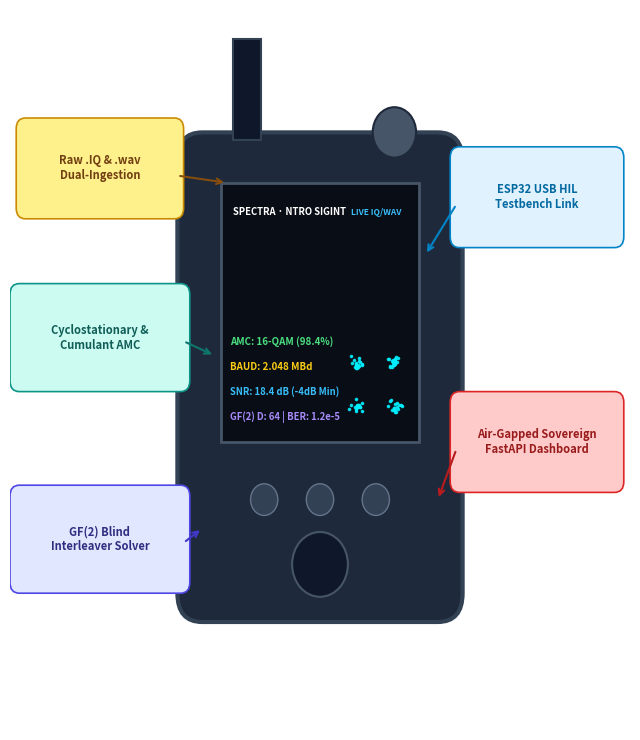
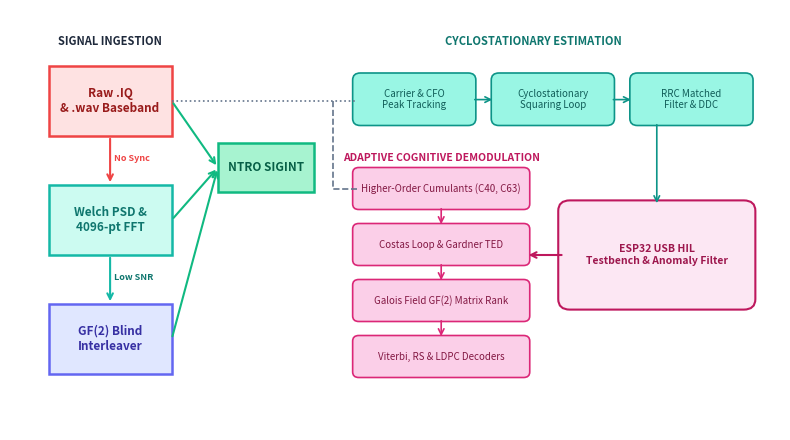
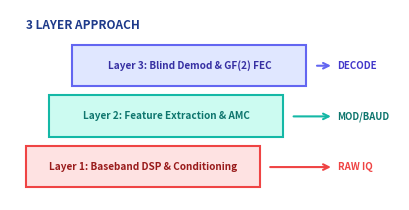
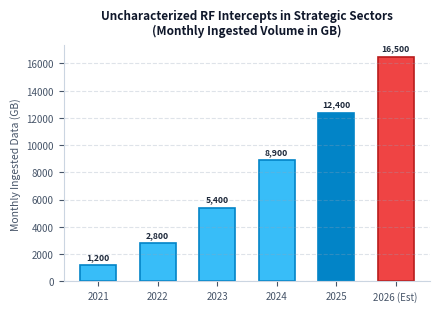

The matplotlib source for these figures, in order:
import os
import matplotlib.pyplot as plt
import matplotlib.patches as patches
import numpy as np

assets_dir = r"c:\vs studio\ntro-signal-analyzer\presentation_assets"
os.makedirs(assets_dir, exist_ok=True)

# -------------------------------------------------------------
# 1. Slide 2 Center Callout Diagram (Tactical Receiver & Callouts)
# -------------------------------------------------------------
def create_callout_diagram():
    fig, ax = plt.subplots(figsize=(6.5, 7.5), dpi=300)
    ax.set_facecolor('#ffffff')
    fig.patch.set_facecolor('#ffffff')
    ax.set_xlim(0, 10)
    ax.set_ylim(0, 10)
    ax.axis('off')

    # Draw Central Handheld/Tactical Device Body
    chassis = patches.FancyBboxPatch((3.0, 1.8), 4.0, 6.2, boxstyle="round,pad=0.3,rounding_size=0.4",
                                    facecolor='#1e293b', edgecolor='#334155', linewidth=3)
    ax.add_patch(chassis)

    # Antenna
    antenna = patches.Rectangle((3.6, 8.2), 0.45, 1.4, facecolor='#0f172a', edgecolor='#334155', linewidth=1.5)
    ax.add_patch(antenna)
    knob = patches.Circle((6.2, 8.3), 0.35, facecolor='#475569', edgecolor='#1e293b', linewidth=1.5)
    ax.add_patch(knob)

    # Screen bezel
    bezel = patches.Rectangle((3.4, 4.0), 3.2, 3.6, facecolor='#090d16', edgecolor='#475569', linewidth=2)
    ax.add_patch(bezel)

    # Screen display content (Spectrogram + Constellation preview)
    im_data = np.random.rand(30, 60)
    im_data[10:14, :] += 2.0  # signal carrier
    im_data[18:22, 20:45] += 2.5
    ax.imshow(im_data, extent=[3.5, 6.5, 5.7, 7.4], aspect='auto', cmap='turbo', origin='lower')
    ax.text(3.6, 7.15, "SPECTRA · NTRO SIGINT", color='#ffffff', fontsize=6.8, fontweight='bold', fontfamily='sans-serif')
    ax.text(5.5, 7.15, "LIVE IQ/WAV", color='#38bdf8', fontsize=6, fontweight='bold', fontfamily='sans-serif')

    # Lower half: Constellation & Metrics
    ax.text(3.55, 5.35, "AMC: 16-QAM (98.4%)", color='#4ade80', fontsize=7, fontweight='bold', fontfamily='sans-serif')
    ax.text(3.55, 5.0, "BAUD: 2.048 MBd", color='#facc15', fontsize=7, fontweight='bold', fontfamily='sans-serif')
    ax.text(3.55, 4.65, "SNR: 18.4 dB (-4dB Min)", color='#38bdf8', fontsize=6.8, fontweight='bold', fontfamily='sans-serif')
    ax.text(3.55, 4.3, "GF(2) D: 64 | BER: 1.2e-5", color='#a78bfa', fontsize=6.8, fontweight='bold', fontfamily='sans-serif')

    # Draw mini 16-QAM constellation dots on right of screen
    np.random.seed(42)
    cx = [5.6, 6.2, 5.6, 6.2]
    cy = [5.1, 5.1, 4.5, 4.5]
    for x0, y0 in zip(cx, cy):
        pts_x = x0 + np.random.normal(0, 0.05, 18)
        pts_y = y0 + np.random.normal(0, 0.05, 18)
        ax.scatter(pts_x, pts_y, color='#00f0ff', s=2.5, alpha=0.85)

    # Device Controls / Buttons
    for i in range(3):
        btn = patches.Circle((4.1 + i*0.9, 3.2), 0.22, facecolor='#334155', edgecolor='#64748b', linewidth=1)
        ax.add_patch(btn)
    # Speaker grill / d-pad
    dpad = patches.Circle((5.0, 2.3), 0.45, facecolor='#0f172a', edgecolor='#475569', linewidth=1.5)
    ax.add_patch(dpad)

    # 5 Callout Cards with Arrows tailored 100% to SPECTRA
    # Callout 1 (Top Left): Dual Ingestion
    box1 = patches.FancyBboxPatch((0.2, 7.2), 2.5, 1.2, boxstyle="round,pad=0.1,rounding_size=0.15",
                                 facecolor='#fef08a', edgecolor='#ca8a04', linewidth=1.2)
    ax.add_patch(box1)
    ax.text(1.45, 7.8, "Raw .IQ & .wav\nDual-Ingestion", ha='center', va='center', fontsize=8, fontweight='bold', color='#713f12')
    ax.annotate('', xy=(3.5, 7.6), xytext=(2.7, 7.7),
                arrowprops=dict(arrowstyle="->", color='#854d0e', lw=1.5))

    # Callout 2 (Middle Left): Cyclostationary & Cumulant AMC
    box2 = patches.FancyBboxPatch((0.1, 4.8), 2.7, 1.3, boxstyle="round,pad=0.1,rounding_size=0.15",
                                 facecolor='#ccfbf1', edgecolor='#0d9488', linewidth=1.2)
    ax.add_patch(box2)
    ax.text(1.45, 5.45, "Cyclostationary &\nCumulant AMC", ha='center', va='center', fontsize=8, fontweight='bold', color='#115e59')
    ax.annotate('', xy=(3.3, 5.2), xytext=(2.8, 5.4),
                arrowprops=dict(arrowstyle="->", color='#0f766e', lw=1.5))

    # Callout 3 (Bottom Left): GF(2) Blind Interleaver Solver
    box3 = patches.FancyBboxPatch((0.1, 2.0), 2.7, 1.3, boxstyle="round,pad=0.1,rounding_size=0.15",
                                 facecolor='#e0e7ff', edgecolor='#4f46e5', linewidth=1.2)
    ax.add_patch(box3)
    ax.text(1.45, 2.65, "GF(2) Blind\nInterleaver Solver", ha='center', va='center', fontsize=8, fontweight='bold', color='#312e81')
    ax.annotate('', xy=(3.1, 2.8), xytext=(2.8, 2.6),
                arrowprops=dict(arrowstyle="->", color='#4338ca', lw=1.5))

    # Callout 4 (Top Right): ESP32 USB HIL Testbench
    box4 = patches.FancyBboxPatch((7.2, 6.8), 2.6, 1.2, boxstyle="round,pad=0.1,rounding_size=0.15",
                                 facecolor='#e0f2fe', edgecolor='#0284c7', linewidth=1.2)
    ax.add_patch(box4)
    ax.text(8.5, 7.4, "ESP32 USB HIL\nTestbench Link", ha='center', va='center', fontsize=8, fontweight='bold', color='#0369a1')
    ax.annotate('', xy=(6.7, 6.6), xytext=(7.2, 7.3),
                arrowprops=dict(arrowstyle="->", color='#0284c7', lw=1.5))

    # Callout 5 (Bottom Right): Air-Gapped Sovereign Security
    box5 = patches.FancyBboxPatch((7.2, 3.4), 2.6, 1.2, boxstyle="round,pad=0.1,rounding_size=0.15",
                                 facecolor='#fecaca', edgecolor='#dc2626', linewidth=1.2)
    ax.add_patch(box5)
    ax.text(8.5, 4.0, "Air-Gapped Sovereign\nFastAPI Dashboard", ha='center', va='center', fontsize=8, fontweight='bold', color='#991b1b')
    ax.annotate('', xy=(6.9, 3.2), xytext=(7.2, 3.9),
                arrowprops=dict(arrowstyle="->", color='#b91c1c', lw=1.5))

    out_path = os.path.join(assets_dir, "spectra_callout_diagram.png")
    plt.tight_layout()
    plt.savefig(out_path, dpi=300, bbox_inches='tight')
    plt.close()
    print(f"Created: {out_path}")

# -------------------------------------------------------------
# 2. Slide 3 Flow Chart (Tailored to SPECTRA NTRO Signal Pipeline)
# -------------------------------------------------------------
def create_flowchart_diagram():
    fig, ax = plt.subplots(figsize=(8.0, 4.5), dpi=300)
    ax.set_facecolor('#ffffff')
    fig.patch.set_facecolor('#ffffff')
    ax.set_xlim(0, 10)
    ax.set_ylim(0, 6)
    ax.axis('off')

    # Primary Inputs & Fallback column (Left)
    b1 = patches.FancyBboxPatch((0.5, 4.2), 1.6, 1.0, boxstyle="square,pad=0",
                                facecolor='#fee2e2', edgecolor='#ef4444', linewidth=1.8)
    ax.add_patch(b1)
    ax.text(1.3, 4.7, "Raw .IQ\n& .wav Baseband", ha='center', va='center', fontsize=8.5, fontweight='bold', color='#991b1b')

    b2 = patches.FancyBboxPatch((0.5, 2.5), 1.6, 1.0, boxstyle="square,pad=0",
                                facecolor='#ccfbf1', edgecolor='#14b8a6', linewidth=1.8)
    ax.add_patch(b2)
    ax.text(1.3, 3.0, "Welch PSD &\n4096-pt FFT", ha='center', va='center', fontsize=8.5, fontweight='bold', color='#0f766e')

    b3 = patches.FancyBboxPatch((0.5, 0.8), 1.6, 1.0, boxstyle="square,pad=0",
                                facecolor='#e0e7ff', edgecolor='#6366f1', linewidth=1.8)
    ax.add_patch(b3)
    ax.text(1.3, 1.3, "GF(2) Blind\nInterleaver", ha='center', va='center', fontsize=8.5, fontweight='bold', color='#3730a3')

    # Center Output Box: NTRO SIGINT
    b_pnt = patches.FancyBboxPatch((2.7, 3.4), 1.25, 0.7, boxstyle="square,pad=0",
                                  facecolor='#a7f3d0', edgecolor='#10b981', linewidth=1.8)
    ax.add_patch(b_pnt)
    ax.text(3.32, 3.75, "NTRO SIGINT", ha='center', va='center', fontsize=8.5, fontweight='bold', color='#065f46')

    # Connectors between left boxes
    ax.annotate('', xy=(1.3, 3.5), xytext=(1.3, 4.2), arrowprops=dict(arrowstyle="->", color='#ef4444', lw=1.5))
    ax.text(1.35, 3.85, "No Sync", color='#ef4444', fontsize=6.5, fontweight='bold')

    ax.annotate('', xy=(1.3, 1.8), xytext=(1.3, 2.5), arrowprops=dict(arrowstyle="->", color='#14b8a6', lw=1.5))
    ax.text(1.35, 2.15, "Low SNR", color='#0f766e', fontsize=6.5, fontweight='bold')

    # Left to SIGINT arrows
    ax.annotate('', xy=(2.7, 3.75), xytext=(2.1, 4.7), arrowprops=dict(arrowstyle="->", color='#10b981', lw=1.5))
    ax.annotate('', xy=(2.7, 3.75), xytext=(2.1, 3.0), arrowprops=dict(arrowstyle="->", color='#10b981', lw=1.5))
    ax.annotate('', xy=(2.7, 3.75), xytext=(2.1, 1.3), arrowprops=dict(arrowstyle="->", color='#10b981', lw=1.5))

    # Right Upper Processing Chain: Cyclostationary Estimation
    sb1 = patches.FancyBboxPatch((4.5, 4.4), 1.5, 0.65, boxstyle="round,pad=0.05,rounding_size=0.1",
                                facecolor='#99f6e4', edgecolor='#0d9488', linewidth=1.2)
    ax.add_patch(sb1)
    ax.text(5.25, 4.72, "Carrier & CFO\nPeak Tracking", ha='center', va='center', fontsize=7, color='#115e59')

    sb2 = patches.FancyBboxPatch((6.3, 4.4), 1.5, 0.65, boxstyle="round,pad=0.05,rounding_size=0.1",
                                facecolor='#99f6e4', edgecolor='#0d9488', linewidth=1.2)
    ax.add_patch(sb2)
    ax.text(7.05, 4.72, "Cyclostationary\nSquaring Loop", ha='center', va='center', fontsize=7, color='#115e59')

    sb3 = patches.FancyBboxPatch((8.1, 4.4), 1.5, 0.65, boxstyle="round,pad=0.05,rounding_size=0.1",
                                facecolor='#99f6e4', edgecolor='#0d9488', linewidth=1.2)
    ax.add_patch(sb3)
    ax.text(8.85, 4.72, "RRC Matched\nFilter & DDC", ha='center', va='center', fontsize=7, color='#115e59')

    ax.annotate('', xy=(6.3, 4.72), xytext=(6.0, 4.72), arrowprops=dict(arrowstyle="->", color='#0d9488', lw=1.2))
    ax.annotate('', xy=(8.1, 4.72), xytext=(7.8, 4.72), arrowprops=dict(arrowstyle="->", color='#0d9488', lw=1.2))

    # Lower Processing Chain (Adaptive Signal Processing)
    ap1 = patches.FancyBboxPatch((4.5, 3.2), 2.2, 0.5, boxstyle="round,pad=0.05,rounding_size=0.08",
                                facecolor='#fbcfe8', edgecolor='#db2777', linewidth=1.2)
    ax.add_patch(ap1)
    ax.text(5.6, 3.45, "Higher-Order Cumulants (C40, C63)", ha='center', va='center', fontsize=7, color='#831843')

    ap2 = patches.FancyBboxPatch((4.5, 2.4), 2.2, 0.5, boxstyle="round,pad=0.05,rounding_size=0.08",
                                facecolor='#fbcfe8', edgecolor='#db2777', linewidth=1.2)
    ax.add_patch(ap2)
    ax.text(5.6, 2.65, "Costas Loop & Gardner TED", ha='center', va='center', fontsize=7, color='#831843')

    ap3 = patches.FancyBboxPatch((4.5, 1.6), 2.2, 0.5, boxstyle="round,pad=0.05,rounding_size=0.08",
                                facecolor='#fbcfe8', edgecolor='#db2777', linewidth=1.2)
    ax.add_patch(ap3)
    ax.text(5.6, 1.85, "Galois Field GF(2) Matrix Rank", ha='center', va='center', fontsize=7, color='#831843')

    ap4 = patches.FancyBboxPatch((4.5, 0.8), 2.2, 0.5, boxstyle="round,pad=0.05,rounding_size=0.08",
                                facecolor='#fbcfe8', edgecolor='#db2777', linewidth=1.2)
    ax.add_patch(ap4)
    ax.text(5.6, 1.05, "Viterbi, RS & LDPC Decoders", ha='center', va='center', fontsize=7, color='#831843')

    # Flow arrows down
    ax.annotate('', xy=(5.6, 2.9), xytext=(5.6, 3.2), arrowprops=dict(arrowstyle="->", color='#db2777', lw=1.2))
    ax.annotate('', xy=(5.6, 2.1), xytext=(5.6, 2.4), arrowprops=dict(arrowstyle="->", color='#db2777', lw=1.2))
    ax.annotate('', xy=(5.6, 1.3), xytext=(5.6, 1.6), arrowprops=dict(arrowstyle="->", color='#db2777', lw=1.2))

    # ESP32 HIL Testbench & Anomaly Rejector
    sec_box = patches.FancyBboxPatch((7.2, 1.8), 2.4, 1.4, boxstyle="round,pad=0.08,rounding_size=0.15",
                                     facecolor='#fce7f3', edgecolor='#be185d', linewidth=1.5)
    ax.add_patch(sec_box)
    ax.text(8.4, 2.5, "ESP32 USB HIL\nTestbench & Anomaly Filter", ha='center', va='center', fontsize=7.5, fontweight='bold', color='#9d174d')

    ax.annotate('', xy=(6.7, 2.5), xytext=(7.2, 2.5), arrowprops=dict(arrowstyle="->", color='#be185d', lw=1.5))
    ax.annotate('', xy=(8.4, 3.2), xytext=(8.4, 4.4), arrowprops=dict(arrowstyle="->", color='#0d9488', lw=1.2))

    # Connect upper to lower chain
    ax.plot([4.2, 4.2, 4.5], [4.7, 3.45, 3.45], color='#64748b', lw=1.2, linestyle='--')
    ax.plot([2.1, 4.5], [4.7, 4.7], color='#64748b', lw=1.2, linestyle=':')

    # Section Headers
    ax.text(1.3, 5.5, "SIGNAL INGESTION", ha='center', fontsize=8, fontweight='bold', color='#1e293b')
    ax.text(6.8, 5.5, "CYCLOSTATIONARY ESTIMATION", ha='center', fontsize=8, fontweight='bold', color='#0f766e')
    ax.text(5.6, 3.85, "ADAPTIVE COGNITIVE DEMODULATION", ha='center', fontsize=7.5, fontweight='bold', color='#be185d')

    out_path = os.path.join(assets_dir, "spectra_pipeline_flowchart.png")
    plt.tight_layout()
    plt.savefig(out_path, dpi=300, bbox_inches='tight')
    plt.close()
    print(f"Created: {out_path}")

# -------------------------------------------------------------
# 3. Slide 3: 3-Layer Approach Block Diagram
# -------------------------------------------------------------
def create_3layer_approach_diagram():
    fig, ax = plt.subplots(figsize=(4.2, 2.2), dpi=300)
    ax.set_facecolor('#ffffff')
    fig.patch.set_facecolor('#ffffff')
    ax.set_xlim(0, 5)
    ax.set_ylim(0, 3)
    ax.axis('off')

    # Draw 3 stacked 3D-perspective blocks
    l1 = patches.FancyBboxPatch((0.2, 0.2), 3.0, 0.65, boxstyle="square,pad=0",
                                facecolor='#fee2e2', edgecolor='#ef4444', linewidth=1.5)
    ax.add_patch(l1)
    ax.text(1.7, 0.52, "Layer 1: Baseband DSP & Conditioning", ha='center', va='center', fontsize=7.2, fontweight='bold', color='#991b1b')
    ax.annotate('', xy=(3.3, 0.52), xytext=(4.15, 0.52), arrowprops=dict(arrowstyle="<-", color='#ef4444', lw=1.5))
    ax.text(4.2, 0.52, "RAW IQ", va='center', fontsize=7, fontweight='bold', color='#ef4444')

    l2 = patches.FancyBboxPatch((0.5, 1.0), 3.0, 0.65, boxstyle="square,pad=0",
                                facecolor='#ccfbf1', edgecolor='#14b8a6', linewidth=1.5)
    ax.add_patch(l2)
    ax.text(2.0, 1.32, "Layer 2: Feature Extraction & AMC", ha='center', va='center', fontsize=7.2, fontweight='bold', color='#0f766e')
    ax.annotate('', xy=(3.6, 1.32), xytext=(4.15, 1.32), arrowprops=dict(arrowstyle="<-", color='#14b8a6', lw=1.5))
    ax.text(4.2, 1.32, "MOD/BAUD", va='center', fontsize=6.8, fontweight='bold', color='#0f766e')

    l3 = patches.FancyBboxPatch((0.8, 1.8), 3.0, 0.65, boxstyle="square,pad=0",
                                facecolor='#e0e7ff', edgecolor='#6366f1', linewidth=1.5)
    ax.add_patch(l3)
    ax.text(2.3, 2.12, "Layer 3: Blind Demod & GF(2) FEC", ha='center', va='center', fontsize=7.2, fontweight='bold', color='#3730a3')
    ax.annotate('', xy=(3.9, 2.12), xytext=(4.15, 2.12), arrowprops=dict(arrowstyle="<-", color='#6366f1', lw=1.5))
    ax.text(4.2, 2.12, "DECODE", va='center', fontsize=7, fontweight='bold', color='#4338ca')

    ax.text(0.2, 2.7, "3 LAYER APPROACH", fontsize=8.5, fontweight='bold', color='#1e3a8a')

    out_path = os.path.join(assets_dir, "spectra_3layer_approach.png")
    plt.tight_layout()
    plt.savefig(out_path, dpi=300, bbox_inches='tight')
    plt.close()
    print(f"Created: {out_path}")

# -------------------------------------------------------------
# 4. Slide 5: Uncharacterized RF Intercepts Trend Chart
# -------------------------------------------------------------
def create_jamming_trend_chart():
    fig, ax = plt.subplots(figsize=(4.5, 3.2), dpi=300)
    ax.set_facecolor('#ffffff')
    fig.patch.set_facecolor('#ffffff')

    years = ['2021', '2022', '2023', '2024', '2025', '2026 (Est)']
    volume_gb = [1200, 2800, 5400, 8900, 12400, 16500]

    bars = ax.bar(years, volume_gb, color='#38bdf8', edgecolor='#0284c7', width=0.6, linewidth=1.2)
    bars[-2].set_color('#0284c7')
    bars[-1].set_color('#ef4444')
    bars[-1].set_edgecolor('#b91c1c')

    ax.set_title("Uncharacterized RF Intercepts in Strategic Sectors\n(Monthly Ingested Volume in GB)", fontsize=8.5, fontweight='bold', color='#0f172a', pad=8)
    ax.set_ylabel("Monthly Ingested Data (GB)", fontsize=7.5, color='#475569')
    ax.tick_params(axis='both', which='major', labelsize=7, colors='#475569')
    ax.grid(axis='y', linestyle='--', alpha=0.3, color='#94a3b8')

    for spine in ['top', 'right']:
        ax.spines[spine].set_visible(False)
    ax.spines['left'].set_color('#cbd5e1')
    ax.spines['bottom'].set_color('#cbd5e1')

    for bar in bars:
        h = bar.get_height()
        ax.text(bar.get_x() + bar.get_width()/2., h + 300, f'{int(h):,}', ha='center', va='bottom', fontsize=6.2, fontweight='bold', color='#1e293b')

    out_path = os.path.join(assets_dir, "spectra_jamming_trend_chart.png")
    plt.tight_layout()
    plt.savefig(out_path, dpi=300, bbox_inches='tight')
    plt.close()
    print(f"Created: {out_path}")

if __name__ == "__main__":
    create_callout_diagram()
    create_flowchart_diagram()
    create_3layer_approach_diagram()
    create_jamming_trend_chart()
    print("All diagram assets successfully regenerated for SPECTRA.")
